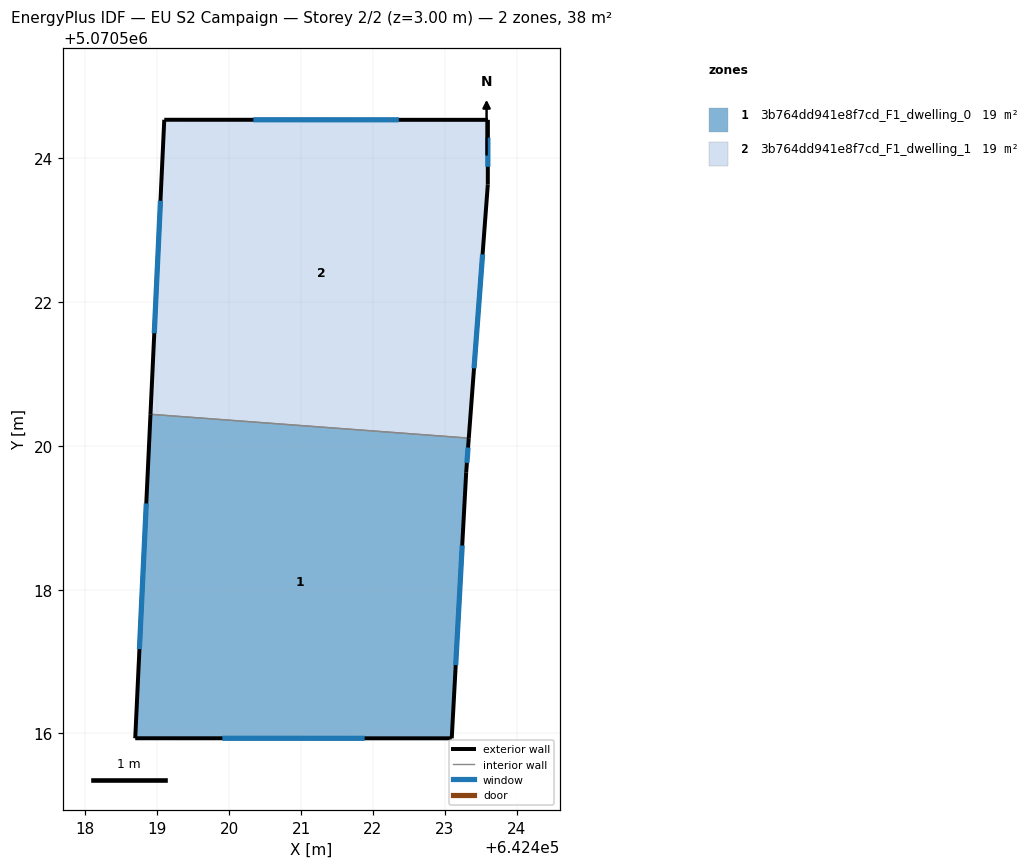
=== STOREY PLAN SPEC (per zone: floor XY polygon, exterior-wall plan segments, windows/doors) ===
zone 1: 3b764dd941e8f7cd_F1_dwelling_0  (19.2 m²)
  floor: (642423.10, 5070515.93) (642423.30, 5070519.63) (642423.33, 5070520.11) (642418.90, 5070520.44) (642418.69, 5070515.93)
  exterior wall: (642418.69, 5070515.93) – (642418.91, 5070520.44)  [4.5 m]
    window: (642418.75, 5070517.17) – (642418.85, 5070519.20)  [2.7 m²]
  exterior wall: (642423.33, 5070520.11) – (642423.30, 5070519.63)  [0.5 m]
    window: (642423.32, 5070519.98) – (642423.31, 5070519.76)  [0.3 m²]
  exterior wall: (642423.30, 5070519.63) – (642423.10, 5070515.93)  [3.7 m]
    window: (642423.24, 5070518.62) – (642423.15, 5070516.95)  [2.2 m²]
  exterior wall: (642423.10, 5070515.93) – (642418.69, 5070515.93)  [4.4 m]
    window: (642421.89, 5070515.93) – (642419.90, 5070515.93)  [2.7 m²]
  interior walls: 1
zone 2: 3b764dd941e8f7cd_F1_dwelling_1  (19.2 m²)
  floor: (642423.33, 5070520.11) (642423.60, 5070523.64) (642423.60, 5070524.54) (642419.10, 5070524.54) (642418.90, 5070520.44)
  exterior wall: (642423.60, 5070524.54) – (642423.60, 5070523.64)  [0.9 m]
    window: (642423.60, 5070524.29) – (642423.60, 5070523.88)  [0.5 m²]
  exterior wall: (642423.60, 5070523.64) – (642423.33, 5070520.11)  [3.5 m]
    window: (642423.53, 5070522.67) – (642423.41, 5070521.08)  [2.1 m²]
  exterior wall: (642418.91, 5070520.44) – (642419.10, 5070524.54)  [4.1 m]
    window: (642418.96, 5070521.57) – (642419.04, 5070523.41)  [2.5 m²]
  exterior wall: (642419.10, 5070524.54) – (642423.60, 5070524.54)  [4.5 m]
    window: (642420.34, 5070524.54) – (642422.36, 5070524.54)  [2.7 m²]
  interior walls: 1

=== DERIVED (storey summary) ===
Building: EU S2 Campaign
Storey: 2 of 2  (floor level z = 3.00 m)
Storey gross floor area: 38.4 m²
Zones on this storey: 2
  - 3b764dd941e8f7cd_F1_dwelling_0: floor 19.2 m²; exterior wall 13.1 m (39.3 m²); 4 window(s) 7.9 m²; WWR 20.2%
  - 3b764dd941e8f7cd_F1_dwelling_1: floor 19.2 m²; exterior wall 13.0 m (39.1 m²); 4 window(s) 7.9 m²; WWR 20.2%
Zone adjacency (shared interzone walls):
  - 3b764dd941e8f7cd_F1_dwelling_0 ↔ 3b764dd941e8f7cd_F1_dwelling_1